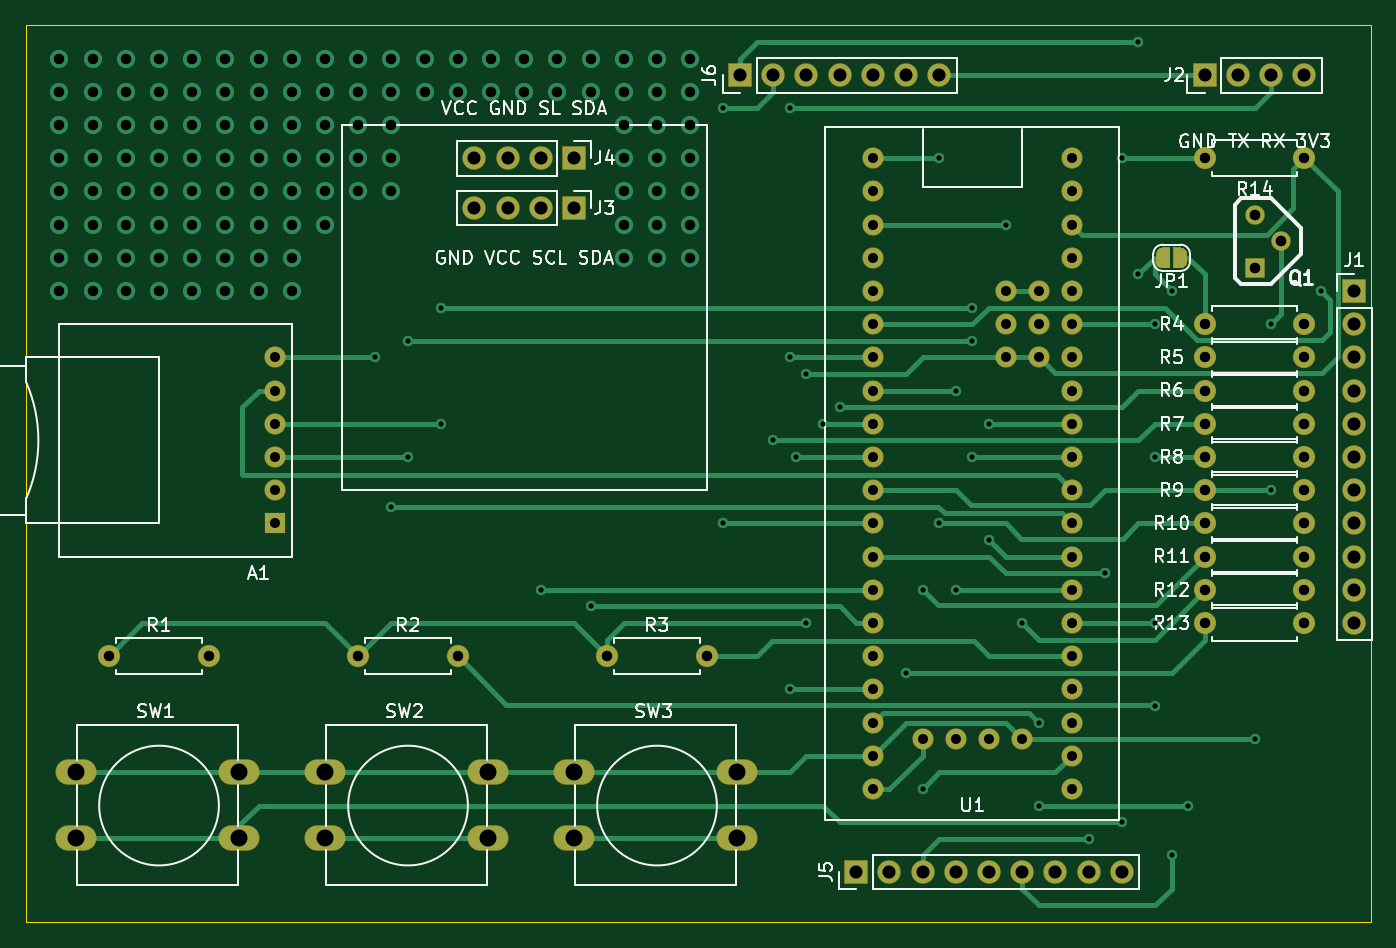
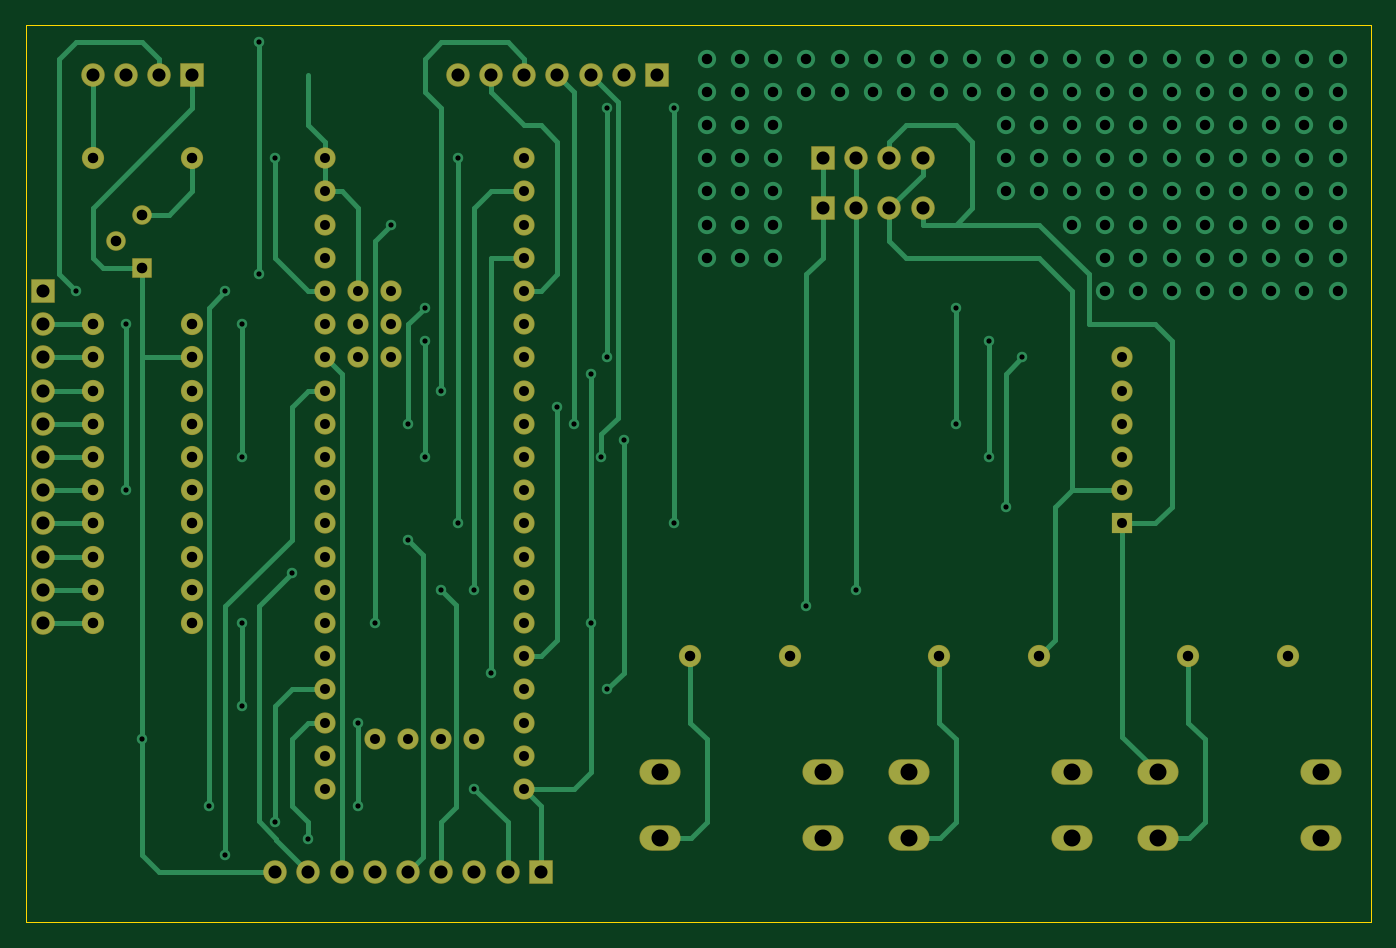
Circuit board: 11 layer files. Board 102.9 x 68.6 mm.
- bottom_copper: bluepill-pb1-B_Cu.gbr (24329 bytes)
- bottom_mask: bluepill-pb1-B_Mask.gbr (4902 bytes)
- paste: bluepill-pb1-B_Paste.gbr (505 bytes)
- bottom_silk: bluepill-pb1-B_SilkS.gbr (506 bytes)
- outline: bluepill-pb1-Edge_Cuts.gbr (735 bytes)
- top_copper: bluepill-pb1-F_Cu.gbr (26006 bytes)
- top_mask: bluepill-pb1-F_Mask.gbr (9524 bytes)
- paste: bluepill-pb1-F_Paste.gbr (505 bytes)
- top_silk: bluepill-pb1-F_SilkS.gbr (37901 bytes)
- drill: bluepill-pb1-NPTH.drl (318 bytes)
- drill: bluepill-pb1-PTH.drl (3647 bytes)

=== bottom_copper: bluepill-pb1-B_Cu.gbr (24329 bytes, source omitted) ===
=== bottom_mask: bluepill-pb1-B_Mask.gbr ===
%TF.GenerationSoftware,KiCad,Pcbnew,5.1.6-c6e7f7d~86~ubuntu16.04.1*%
%TF.CreationDate,2020-07-11T20:05:59+01:00*%
%TF.ProjectId,bluepill-pb1,626c7565-7069-46c6-9c2d-7062312e6b69,rev?*%
%TF.SameCoordinates,Original*%
%TF.FileFunction,Soldermask,Bot*%
%TF.FilePolarity,Negative*%
%FSLAX46Y46*%
G04 Gerber Fmt 4.6, Leading zero omitted, Abs format (unit mm)*
G04 Created by KiCad (PCBNEW 5.1.6-c6e7f7d~86~ubuntu16.04.1) date 2020-07-11 20:05:59*
%MOMM*%
%LPD*%
G01*
G04 APERTURE LIST*
%ADD10C,1.624000*%
%ADD11O,3.148000X1.950000*%
%ADD12O,1.800000X1.800000*%
%ADD13R,1.800000X1.800000*%
%ADD14O,1.700000X1.700000*%
%ADD15C,1.700000*%
%ADD16C,1.497000*%
%ADD17R,1.497000X1.497000*%
%ADD18R,1.624000X1.624000*%
G04 APERTURE END LIST*
D10*
%TO.C,U1*%
X140970000Y-109220000D03*
X151130000Y-81280000D03*
X151130000Y-78740000D03*
X151130000Y-76200000D03*
X153670000Y-81280000D03*
X153670000Y-78740000D03*
X153670000Y-76200000D03*
X152400000Y-110490000D03*
X149860000Y-110490000D03*
X147320000Y-110490000D03*
X144780000Y-110490000D03*
X156210000Y-66040000D03*
X156210000Y-68580000D03*
X156210000Y-71120000D03*
X156210000Y-73660000D03*
X156210000Y-76200000D03*
X156210000Y-78740000D03*
X156210000Y-81280000D03*
X156210000Y-83820000D03*
X156210000Y-86360000D03*
X156210000Y-88900000D03*
X156210000Y-91440000D03*
X156210000Y-93980000D03*
X156210000Y-96520000D03*
X156210000Y-99060000D03*
X156210000Y-101600000D03*
X156210000Y-104140000D03*
X156210000Y-106680000D03*
X156210000Y-109220000D03*
X156210000Y-111760000D03*
X156210000Y-114300000D03*
X140970000Y-114300000D03*
X140970000Y-111760000D03*
X140970000Y-106680000D03*
X140970000Y-104140000D03*
X140970000Y-101600000D03*
X140970000Y-99060000D03*
X140970000Y-96520000D03*
X140970000Y-93980000D03*
X140970000Y-91440000D03*
X140970000Y-88900000D03*
X140970000Y-86360000D03*
X140970000Y-83820000D03*
X140970000Y-81280000D03*
X140970000Y-78740000D03*
X140970000Y-76200000D03*
X140970000Y-73660000D03*
X140970000Y-71120000D03*
X140970000Y-68580000D03*
X140970000Y-66040000D03*
%TD*%
D11*
%TO.C,SW2*%
X99060000Y-118030000D03*
X99060000Y-113030000D03*
X111560000Y-118030000D03*
X111560000Y-113030000D03*
%TD*%
D12*
%TO.C,J6*%
X146050000Y-59690000D03*
X143510000Y-59690000D03*
X140970000Y-59690000D03*
X138430000Y-59690000D03*
X135890000Y-59690000D03*
X133350000Y-59690000D03*
D13*
X130810000Y-59690000D03*
%TD*%
D12*
%TO.C,J5*%
X160020000Y-120650000D03*
X157480000Y-120650000D03*
X154940000Y-120650000D03*
X152400000Y-120650000D03*
X149860000Y-120650000D03*
X147320000Y-120650000D03*
X144780000Y-120650000D03*
X142240000Y-120650000D03*
D13*
X139700000Y-120650000D03*
%TD*%
D14*
%TO.C,R14*%
X166370000Y-66040000D03*
D15*
X173990000Y-66040000D03*
%TD*%
D16*
%TO.C,Q1*%
X170180000Y-70358000D03*
X172212000Y-72390000D03*
D17*
X170180000Y-74422000D03*
%TD*%
D12*
%TO.C,J4*%
X110490000Y-66040000D03*
X113030000Y-66040000D03*
X115570000Y-66040000D03*
D13*
X118110000Y-66040000D03*
%TD*%
D12*
%TO.C,J2*%
X173990000Y-59690000D03*
X171450000Y-59690000D03*
X168910000Y-59690000D03*
D13*
X166370000Y-59690000D03*
%TD*%
D12*
%TO.C,J1*%
X177800000Y-101600000D03*
X177800000Y-99060000D03*
X177800000Y-96520000D03*
X177800000Y-93980000D03*
X177800000Y-91440000D03*
X177800000Y-88900000D03*
X177800000Y-86360000D03*
X177800000Y-83820000D03*
X177800000Y-81280000D03*
X177800000Y-78740000D03*
D13*
X177800000Y-76200000D03*
%TD*%
D14*
%TO.C,R13*%
X173990000Y-101600000D03*
D15*
X166370000Y-101600000D03*
%TD*%
D14*
%TO.C,R12*%
X173990000Y-99060000D03*
D15*
X166370000Y-99060000D03*
%TD*%
D14*
%TO.C,R11*%
X173990000Y-96520000D03*
D15*
X166370000Y-96520000D03*
%TD*%
D14*
%TO.C,R10*%
X173990000Y-93980000D03*
D15*
X166370000Y-93980000D03*
%TD*%
D14*
%TO.C,R9*%
X173990000Y-91440000D03*
D15*
X166370000Y-91440000D03*
%TD*%
D14*
%TO.C,R8*%
X173990000Y-88900000D03*
D15*
X166370000Y-88900000D03*
%TD*%
D14*
%TO.C,R7*%
X173990000Y-86360000D03*
D15*
X166370000Y-86360000D03*
%TD*%
D14*
%TO.C,R6*%
X173990000Y-83820000D03*
D15*
X166370000Y-83820000D03*
%TD*%
D14*
%TO.C,R5*%
X173990000Y-81280000D03*
D15*
X166370000Y-81280000D03*
%TD*%
D14*
%TO.C,R4*%
X173990000Y-78740000D03*
D15*
X166370000Y-78740000D03*
%TD*%
D11*
%TO.C,SW3*%
X118110000Y-118030000D03*
X118110000Y-113030000D03*
X130610000Y-118030000D03*
X130610000Y-113030000D03*
%TD*%
%TO.C,SW1*%
X80010000Y-118030000D03*
X80010000Y-113030000D03*
X92510000Y-118030000D03*
X92510000Y-113030000D03*
%TD*%
D14*
%TO.C,R3*%
X128270000Y-104140000D03*
D15*
X120650000Y-104140000D03*
%TD*%
D14*
%TO.C,R2*%
X109220000Y-104140000D03*
D15*
X101600000Y-104140000D03*
%TD*%
D14*
%TO.C,R1*%
X90170000Y-104140000D03*
D15*
X82550000Y-104140000D03*
%TD*%
D12*
%TO.C,J3*%
X110490000Y-69850000D03*
X113030000Y-69850000D03*
X115570000Y-69850000D03*
D13*
X118110000Y-69850000D03*
%TD*%
D10*
%TO.C,A1*%
X95250000Y-81280000D03*
X95250000Y-83820000D03*
X95250000Y-86360000D03*
X95250000Y-88900000D03*
X95250000Y-91440000D03*
D18*
X95250000Y-93980000D03*
%TD*%
M02*

=== paste: bluepill-pb1-B_Paste.gbr ===
%TF.GenerationSoftware,KiCad,Pcbnew,5.1.6-c6e7f7d~86~ubuntu16.04.1*%
%TF.CreationDate,2020-07-11T20:05:59+01:00*%
%TF.ProjectId,bluepill-pb1,626c7565-7069-46c6-9c2d-7062312e6b69,rev?*%
%TF.SameCoordinates,Original*%
%TF.FileFunction,Paste,Bot*%
%TF.FilePolarity,Positive*%
%FSLAX46Y46*%
G04 Gerber Fmt 4.6, Leading zero omitted, Abs format (unit mm)*
G04 Created by KiCad (PCBNEW 5.1.6-c6e7f7d~86~ubuntu16.04.1) date 2020-07-11 20:05:59*
%MOMM*%
%LPD*%
G01*
G04 APERTURE LIST*
G04 APERTURE END LIST*
M02*

=== bottom_silk: bluepill-pb1-B_SilkS.gbr ===
%TF.GenerationSoftware,KiCad,Pcbnew,5.1.6-c6e7f7d~86~ubuntu16.04.1*%
%TF.CreationDate,2020-07-11T20:05:59+01:00*%
%TF.ProjectId,bluepill-pb1,626c7565-7069-46c6-9c2d-7062312e6b69,rev?*%
%TF.SameCoordinates,Original*%
%TF.FileFunction,Legend,Bot*%
%TF.FilePolarity,Positive*%
%FSLAX46Y46*%
G04 Gerber Fmt 4.6, Leading zero omitted, Abs format (unit mm)*
G04 Created by KiCad (PCBNEW 5.1.6-c6e7f7d~86~ubuntu16.04.1) date 2020-07-11 20:05:59*
%MOMM*%
%LPD*%
G01*
G04 APERTURE LIST*
G04 APERTURE END LIST*
M02*

=== outline: bluepill-pb1-Edge_Cuts.gbr ===
%TF.GenerationSoftware,KiCad,Pcbnew,5.1.6-c6e7f7d~86~ubuntu16.04.1*%
%TF.CreationDate,2020-07-11T20:05:59+01:00*%
%TF.ProjectId,bluepill-pb1,626c7565-7069-46c6-9c2d-7062312e6b69,rev?*%
%TF.SameCoordinates,Original*%
%TF.FileFunction,Profile,NP*%
%FSLAX46Y46*%
G04 Gerber Fmt 4.6, Leading zero omitted, Abs format (unit mm)*
G04 Created by KiCad (PCBNEW 5.1.6-c6e7f7d~86~ubuntu16.04.1) date 2020-07-11 20:05:59*
%MOMM*%
%LPD*%
G01*
G04 APERTURE LIST*
%TA.AperFunction,Profile*%
%ADD10C,0.050000*%
%TD*%
G04 APERTURE END LIST*
D10*
X76200000Y-124460000D02*
X179070000Y-124460000D01*
X76200000Y-55880000D02*
X76200000Y-124460000D01*
X179070000Y-55880000D02*
X76200000Y-55880000D01*
X179070000Y-124460000D02*
X179070000Y-55880000D01*
M02*

=== top_copper: bluepill-pb1-F_Cu.gbr (26006 bytes, source omitted) ===
=== top_mask: bluepill-pb1-F_Mask.gbr (9524 bytes, source omitted) ===
=== paste: bluepill-pb1-F_Paste.gbr ===
%TF.GenerationSoftware,KiCad,Pcbnew,5.1.6-c6e7f7d~86~ubuntu16.04.1*%
%TF.CreationDate,2020-07-11T20:05:59+01:00*%
%TF.ProjectId,bluepill-pb1,626c7565-7069-46c6-9c2d-7062312e6b69,rev?*%
%TF.SameCoordinates,Original*%
%TF.FileFunction,Paste,Top*%
%TF.FilePolarity,Positive*%
%FSLAX46Y46*%
G04 Gerber Fmt 4.6, Leading zero omitted, Abs format (unit mm)*
G04 Created by KiCad (PCBNEW 5.1.6-c6e7f7d~86~ubuntu16.04.1) date 2020-07-11 20:05:59*
%MOMM*%
%LPD*%
G01*
G04 APERTURE LIST*
G04 APERTURE END LIST*
M02*

=== top_silk: bluepill-pb1-F_SilkS.gbr (37901 bytes, source omitted) ===
=== drill: bluepill-pb1-NPTH.drl ===
M48
; DRILL file {KiCad 5.1.6-c6e7f7d~86~ubuntu16.04.1} date Sat Jul 11 20:05:57 2020
; FORMAT={-:-/ absolute / inch / decimal}
; #@! TF.CreationDate,2020-07-11T20:05:57+01:00
; #@! TF.GenerationSoftware,Kicad,Pcbnew,5.1.6-c6e7f7d~86~ubuntu16.04.1
; #@! TF.FileFunction,NonPlated,1,2,NPTH
FMAT,2
INCH
%
G90
G05
T0
M30

=== drill: bluepill-pb1-PTH.drl ===
M48
; DRILL file {KiCad 5.1.6-c6e7f7d~86~ubuntu16.04.1} date Sat Jul 11 20:05:57 2020
; FORMAT={-:-/ absolute / inch / decimal}
; #@! TF.CreationDate,2020-07-11T20:05:57+01:00
; #@! TF.GenerationSoftware,Kicad,Pcbnew,5.1.6-c6e7f7d~86~ubuntu16.04.1
; #@! TF.FileFunction,Plated,1,2,PTH
FMAT,2
INCH
T1C0.0157
T2C0.0300
T3C0.0315
T4C0.0320
T5C0.0394
T6C0.0512
%
G90
G05
T1
X4.05Y-3.2
X4.1Y-3.65
X4.15Y-3.15
X4.15Y-3.5
X4.25Y-3.05
X4.25Y-3.4
X4.55Y-3.9
X4.7Y-3.95
X5.1Y-2.45
X5.1Y-3.7
X5.25Y-3.45
X5.3Y-2.45
X5.3Y-3.2
X5.3Y-4.2
X5.3185Y-3.5
X5.35Y-3.25
X5.35Y-4.0
X5.4Y-3.4
X5.45Y-3.35
X5.65Y-4.15
X5.7Y-3.9
X5.7Y-4.5
X5.75Y-2.6
X5.75Y-3.7
X5.8Y-3.3
X5.8Y-3.9
X5.85Y-3.05
X5.85Y-3.15
X5.85Y-3.5
X5.9Y-3.4
X5.9Y-3.75
X5.95Y-2.8
X6.0Y-4.0
X6.05Y-4.3
X6.05Y-4.55
X6.2Y-4.65
X6.25Y-3.85
X6.3Y-2.6
X6.3Y-4.6
X6.35Y-2.25
X6.35Y-2.95
X6.4Y-3.1
X6.4Y-3.5
X6.4Y-4.0
X6.4Y-4.25
X6.45Y-3.0
X6.45Y-4.7
X6.5Y-4.55
X6.7Y-4.35
X6.75Y-3.1
X6.75Y-3.6
X6.9Y-3.0
T2
X5.55Y-2.6
X5.55Y-2.7
X5.55Y-2.8
X5.55Y-2.9
X5.55Y-3.0
X5.55Y-3.1
X5.55Y-3.2
X5.55Y-3.3
X5.55Y-3.4
X5.55Y-3.5
X5.55Y-3.6
X5.55Y-3.7
X5.55Y-3.8
X5.55Y-3.9
X5.55Y-4.0
X5.55Y-4.1
X5.55Y-4.2
X5.55Y-4.3
X5.55Y-4.4
X5.55Y-4.5
X5.7Y-4.35
X5.8Y-4.35
X5.9Y-4.35
X5.95Y-3.0
X5.95Y-3.1
X5.95Y-3.2
X6.0Y-4.35
X6.05Y-3.0
X6.05Y-3.1
X6.05Y-3.2
X6.15Y-2.6
X6.15Y-2.7
X6.15Y-2.8
X6.15Y-2.9
X6.15Y-3.0
X6.15Y-3.1
X6.15Y-3.2
X6.15Y-3.3
X6.15Y-3.4
X6.15Y-3.5
X6.15Y-3.6
X6.15Y-3.7
X6.15Y-3.8
X6.15Y-3.9
X6.15Y-4.0
X6.15Y-4.1
X6.15Y-4.2
X6.15Y-4.3
X6.15Y-4.4
X6.15Y-4.5
X3.75Y-3.2
X3.75Y-3.3
X3.75Y-3.4
X3.75Y-3.5
X3.75Y-3.6
X3.75Y-3.7
T3
X3.1Y-2.3
X3.1Y-2.4
X3.1Y-2.5
X3.1Y-2.6
X3.1Y-2.7
X3.1Y-2.8
X3.1Y-2.9
X3.1Y-3.0
X3.2Y-2.3
X3.2Y-2.4
X3.2Y-2.5
X3.2Y-2.6
X3.2Y-2.7
X3.2Y-2.8
X3.2Y-2.9
X3.2Y-3.0
X3.3Y-2.3
X3.3Y-2.4
X3.3Y-2.5
X3.3Y-2.6
X3.3Y-2.7
X3.3Y-2.8
X3.3Y-2.9
X3.3Y-3.0
X3.4Y-2.3
X3.4Y-2.4
X3.4Y-2.5
X3.4Y-2.6
X3.4Y-2.7
X3.4Y-2.8
X3.4Y-2.9
X3.4Y-3.0
X3.5Y-2.3
X3.5Y-2.4
X3.5Y-2.5
X3.5Y-2.6
X3.5Y-2.7
X3.5Y-2.8
X3.5Y-2.9
X3.5Y-3.0
X3.6Y-2.3
X3.6Y-2.4
X3.6Y-2.5
X3.6Y-2.6
X3.6Y-2.7
X3.6Y-2.8
X3.6Y-2.9
X3.6Y-3.0
X3.7Y-2.3
X3.7Y-2.4
X3.7Y-2.5
X3.7Y-2.6
X3.7Y-2.7
X3.7Y-2.8
X3.7Y-2.9
X3.7Y-3.0
X3.8Y-2.3
X3.8Y-2.4
X3.8Y-2.5
X3.8Y-2.6
X3.8Y-2.7
X3.8Y-2.8
X3.8Y-2.9
X3.8Y-3.0
X3.9Y-2.3
X3.9Y-2.4
X3.9Y-2.5
X3.9Y-2.6
X3.9Y-2.7
X3.9Y-2.8
X4.0Y-2.3
X4.0Y-2.4
X4.0Y-2.5
X4.0Y-2.6
X4.0Y-2.7
X4.1Y-2.3
X4.1Y-2.4
X4.1Y-2.5
X4.1Y-2.6
X4.1Y-2.7
X4.2Y-2.3
X4.2Y-2.4
X4.3Y-2.3
X4.3Y-2.4
X4.4Y-2.3
X4.4Y-2.4
X4.5Y-2.3
X4.5Y-2.4
X4.6Y-2.3
X4.6Y-2.4
X4.7Y-2.3
X4.7Y-2.4
X4.8Y-2.3
X4.8Y-2.4
X4.8Y-2.5
X4.8Y-2.6
X4.8Y-2.7
X4.8Y-2.8
X4.8Y-2.9
X4.9Y-2.3
X4.9Y-2.4
X4.9Y-2.5
X4.9Y-2.6
X4.9Y-2.7
X4.9Y-2.8
X4.9Y-2.9
X5.0Y-2.3
X5.0Y-2.4
X5.0Y-2.5
X5.0Y-2.6
X5.0Y-2.7
X5.0Y-2.8
X5.0Y-2.9
X6.55Y-3.9
X6.85Y-3.9
X6.55Y-3.5
X6.85Y-3.5
X6.55Y-3.6
X6.85Y-3.6
X6.55Y-3.7
X6.85Y-3.7
X4.75Y-4.1
X5.05Y-4.1
X6.55Y-3.3
X6.85Y-3.3
X6.55Y-3.4
X6.85Y-3.4
X6.55Y-3.1
X6.85Y-3.1
X3.25Y-4.1
X3.55Y-4.1
X6.55Y-3.2
X6.85Y-3.2
X6.55Y-4.0
X6.85Y-4.0
X4.0Y-4.1
X4.3Y-4.1
X6.55Y-3.8
X6.85Y-3.8
X6.55Y-2.6
X6.85Y-2.6
T4
X6.7Y-2.77
X6.7Y-2.93
X6.78Y-2.85
T5
X4.35Y-2.75
X4.45Y-2.75
X4.55Y-2.75
X4.65Y-2.75
X5.5Y-4.75
X5.6Y-4.75
X5.7Y-4.75
X5.8Y-4.75
X5.9Y-4.75
X6.0Y-4.75
X6.1Y-4.75
X6.2Y-4.75
X6.3Y-4.75
X5.15Y-2.35
X5.25Y-2.35
X5.35Y-2.35
X5.45Y-2.35
X5.55Y-2.35
X5.65Y-2.35
X5.75Y-2.35
X6.55Y-2.35
X6.65Y-2.35
X6.75Y-2.35
X6.85Y-2.35
X7.0Y-3.0
X7.0Y-3.1
X7.0Y-3.2
X7.0Y-3.3
X7.0Y-3.4
X7.0Y-3.5
X7.0Y-3.6
X7.0Y-3.7
X7.0Y-3.8
X7.0Y-3.9
X7.0Y-4.0
X4.35Y-2.6
X4.45Y-2.6
X4.55Y-2.6
X4.65Y-2.6
T6
X3.15Y-4.45
X3.15Y-4.6469
X3.6421Y-4.45
X3.6421Y-4.6469
X3.9Y-4.45
X3.9Y-4.6469
X4.3921Y-4.45
X4.3921Y-4.6469
X4.65Y-4.45
X4.65Y-4.6469
X5.1421Y-4.45
X5.1421Y-4.6469
T0
M30

